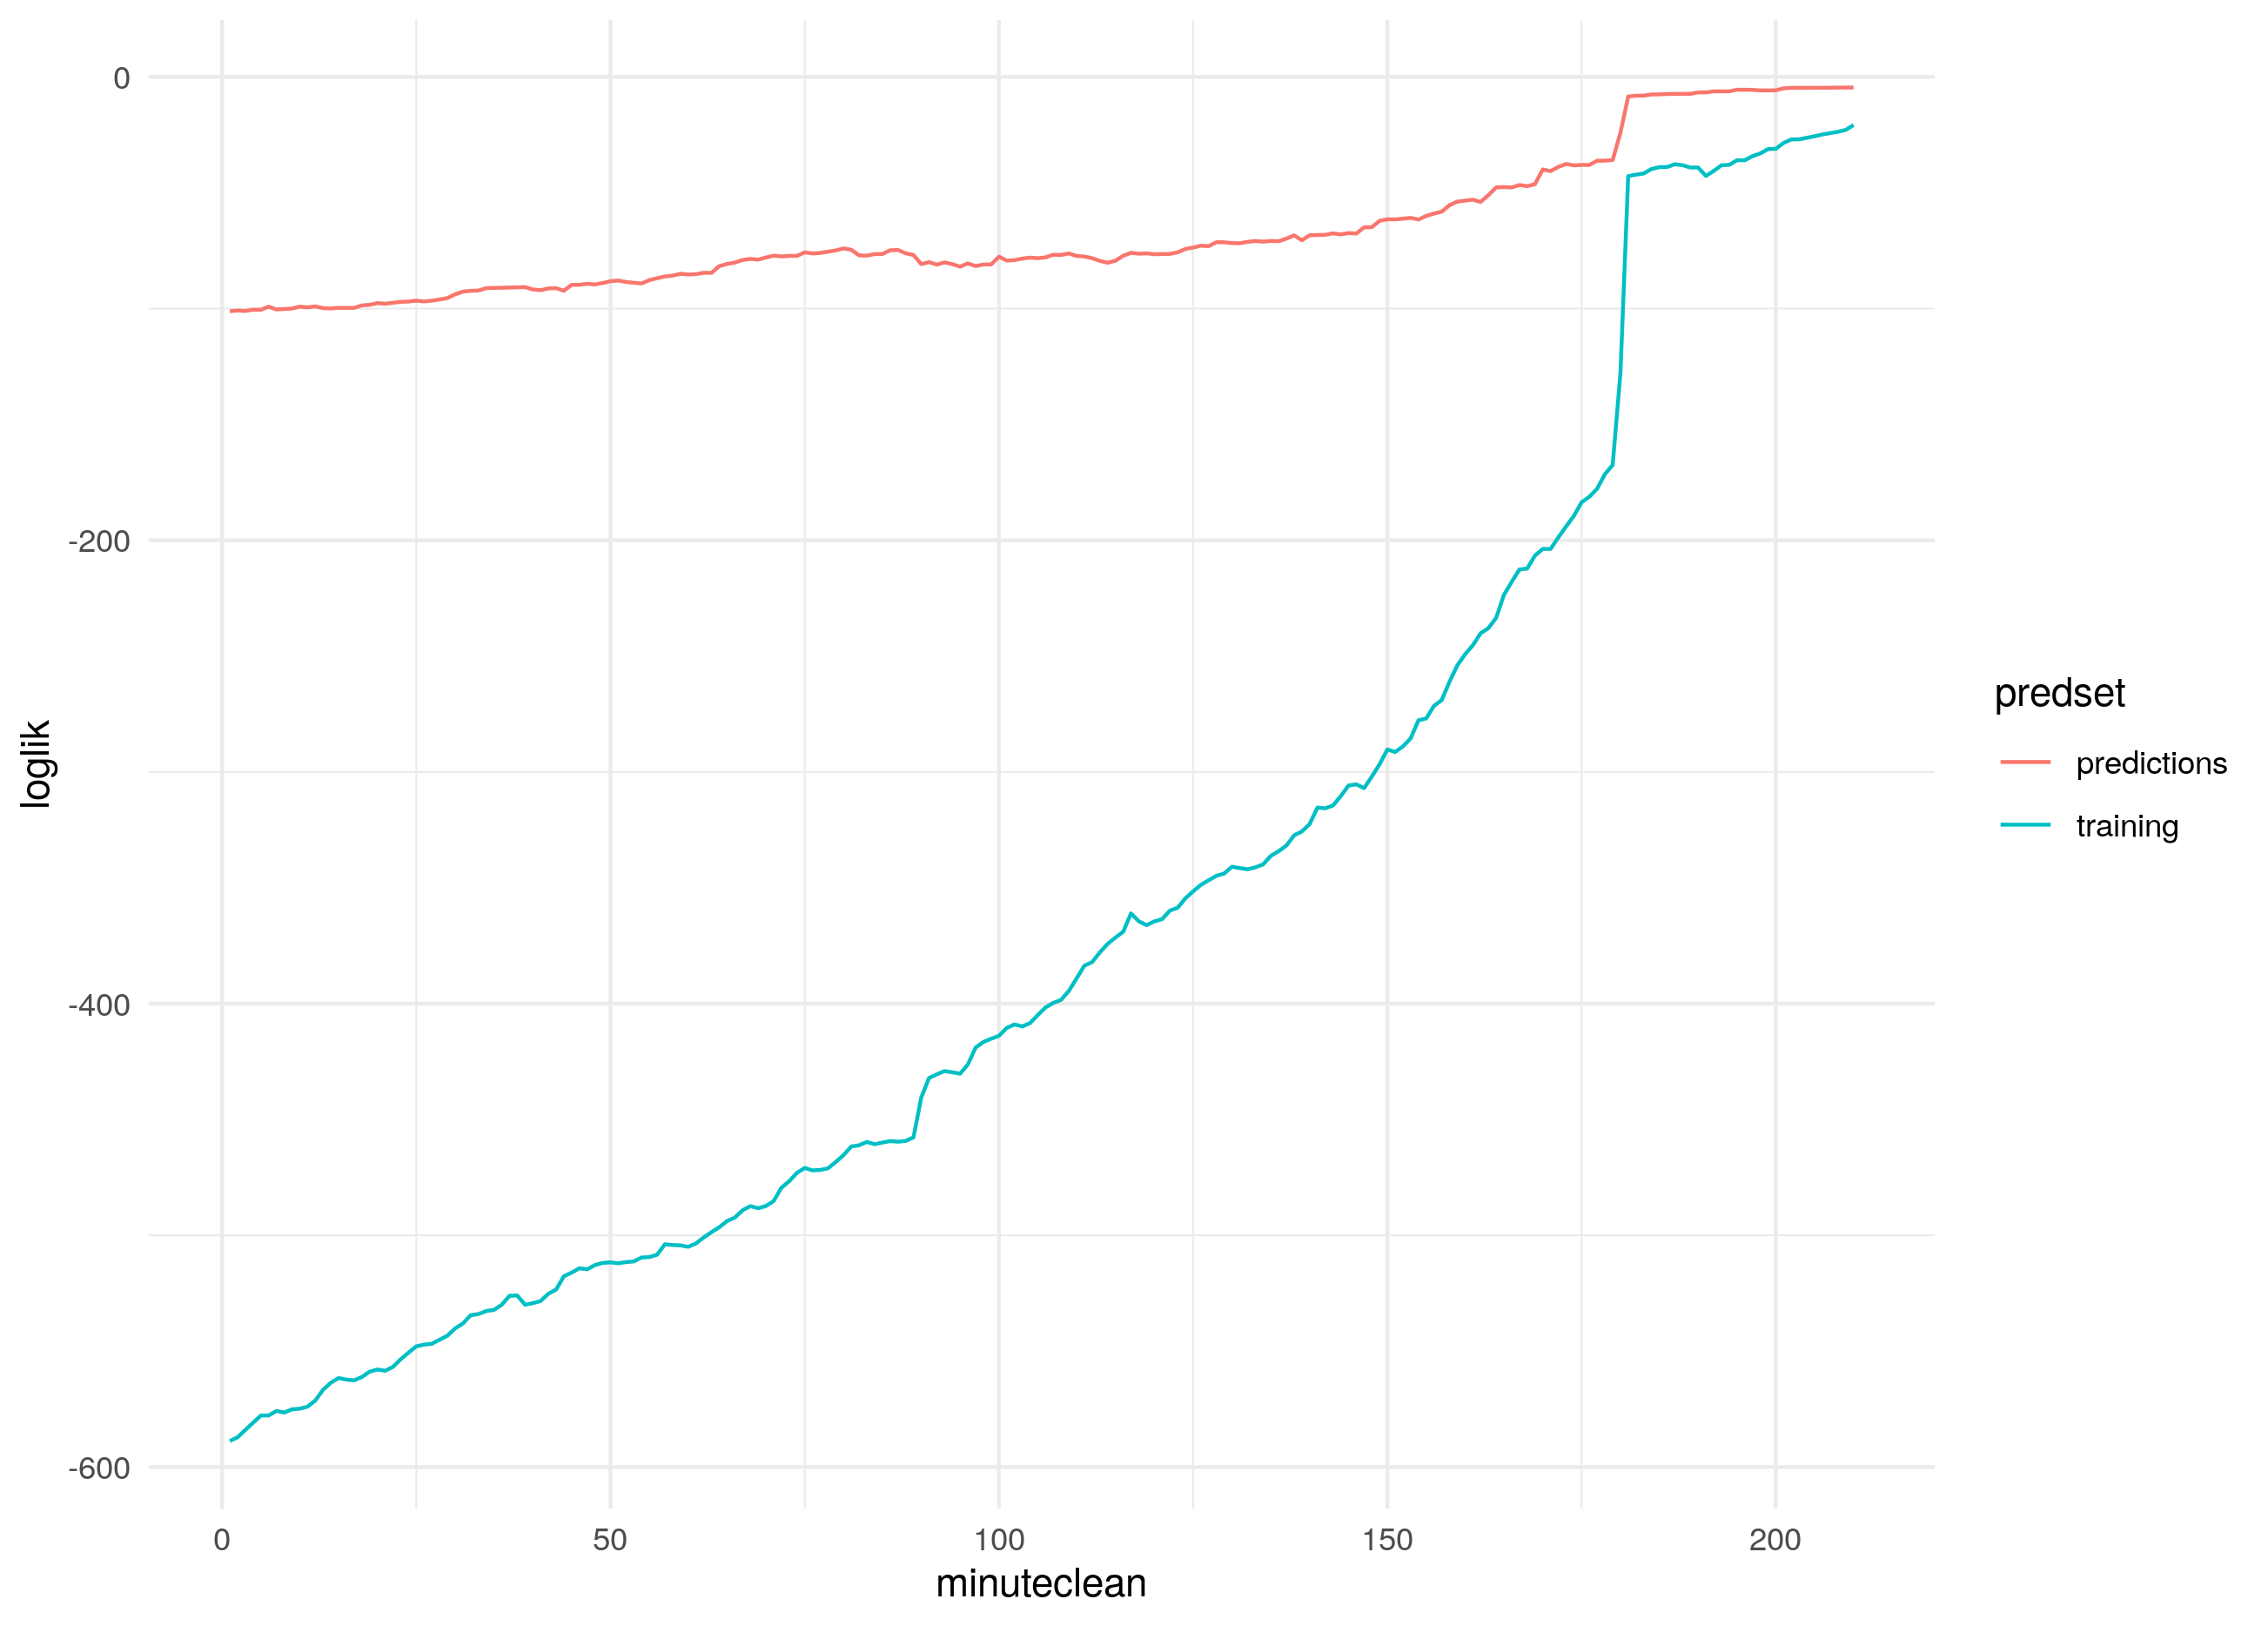

Data behind this chart, as committed beside it:
predset, minuteclean, loglik
predictions, 1, -101.1
predictions, 2, -100.8
predictions, 3, -101
predictions, 4, -100.5
predictions, 5, -100.5
predictions, 6, -99.17
predictions, 7, -100.4
predictions, 8, -100.2
predictions, 9, -99.99
predictions, 10, -99.16
predictions, 11, -99.48
predictions, 12, -99.05
predictions, 13, -99.8
predictions, 14, -99.96
predictions, 15, -99.7
predictions, 16, -99.7
predictions, 17, -99.69
predictions, 18, -98.66
predictions, 19, -98.38
predictions, 20, -97.64
predictions, 21, -97.92
predictions, 22, -97.5
predictions, 23, -97.11
predictions, 24, -96.98
predictions, 25, -96.58
predictions, 26, -96.93
predictions, 27, -96.59
predictions, 28, -96.09
predictions, 29, -95.47
predictions, 30, -93.84
predictions, 31, -92.71
predictions, 32, -92.35
predictions, 33, -92.22
predictions, 34, -91.2
predictions, 35, -91.1
predictions, 36, -91.03
predictions, 37, -90.93
predictions, 38, -90.83
predictions, 39, -90.76
predictions, 40, -91.76
predictions, 41, -92.07
predictions, 42, -91.32
predictions, 43, -91.19
predictions, 44, -92.32
predictions, 45, -89.76
predictions, 46, -89.73
predictions, 47, -89.32
predictions, 48, -89.59
predictions, 49, -88.97
predictions, 50, -88.2
predictions, 51, -87.89
predictions, 52, -88.53
predictions, 53, -88.87
predictions, 54, -89.17
predictions, 55, -87.76
predictions, 56, -86.88
predictions, 57, -86.16
predictions, 58, -85.79
predictions, 59, -84.98
predictions, 60, -85.31
... 360 more rows
